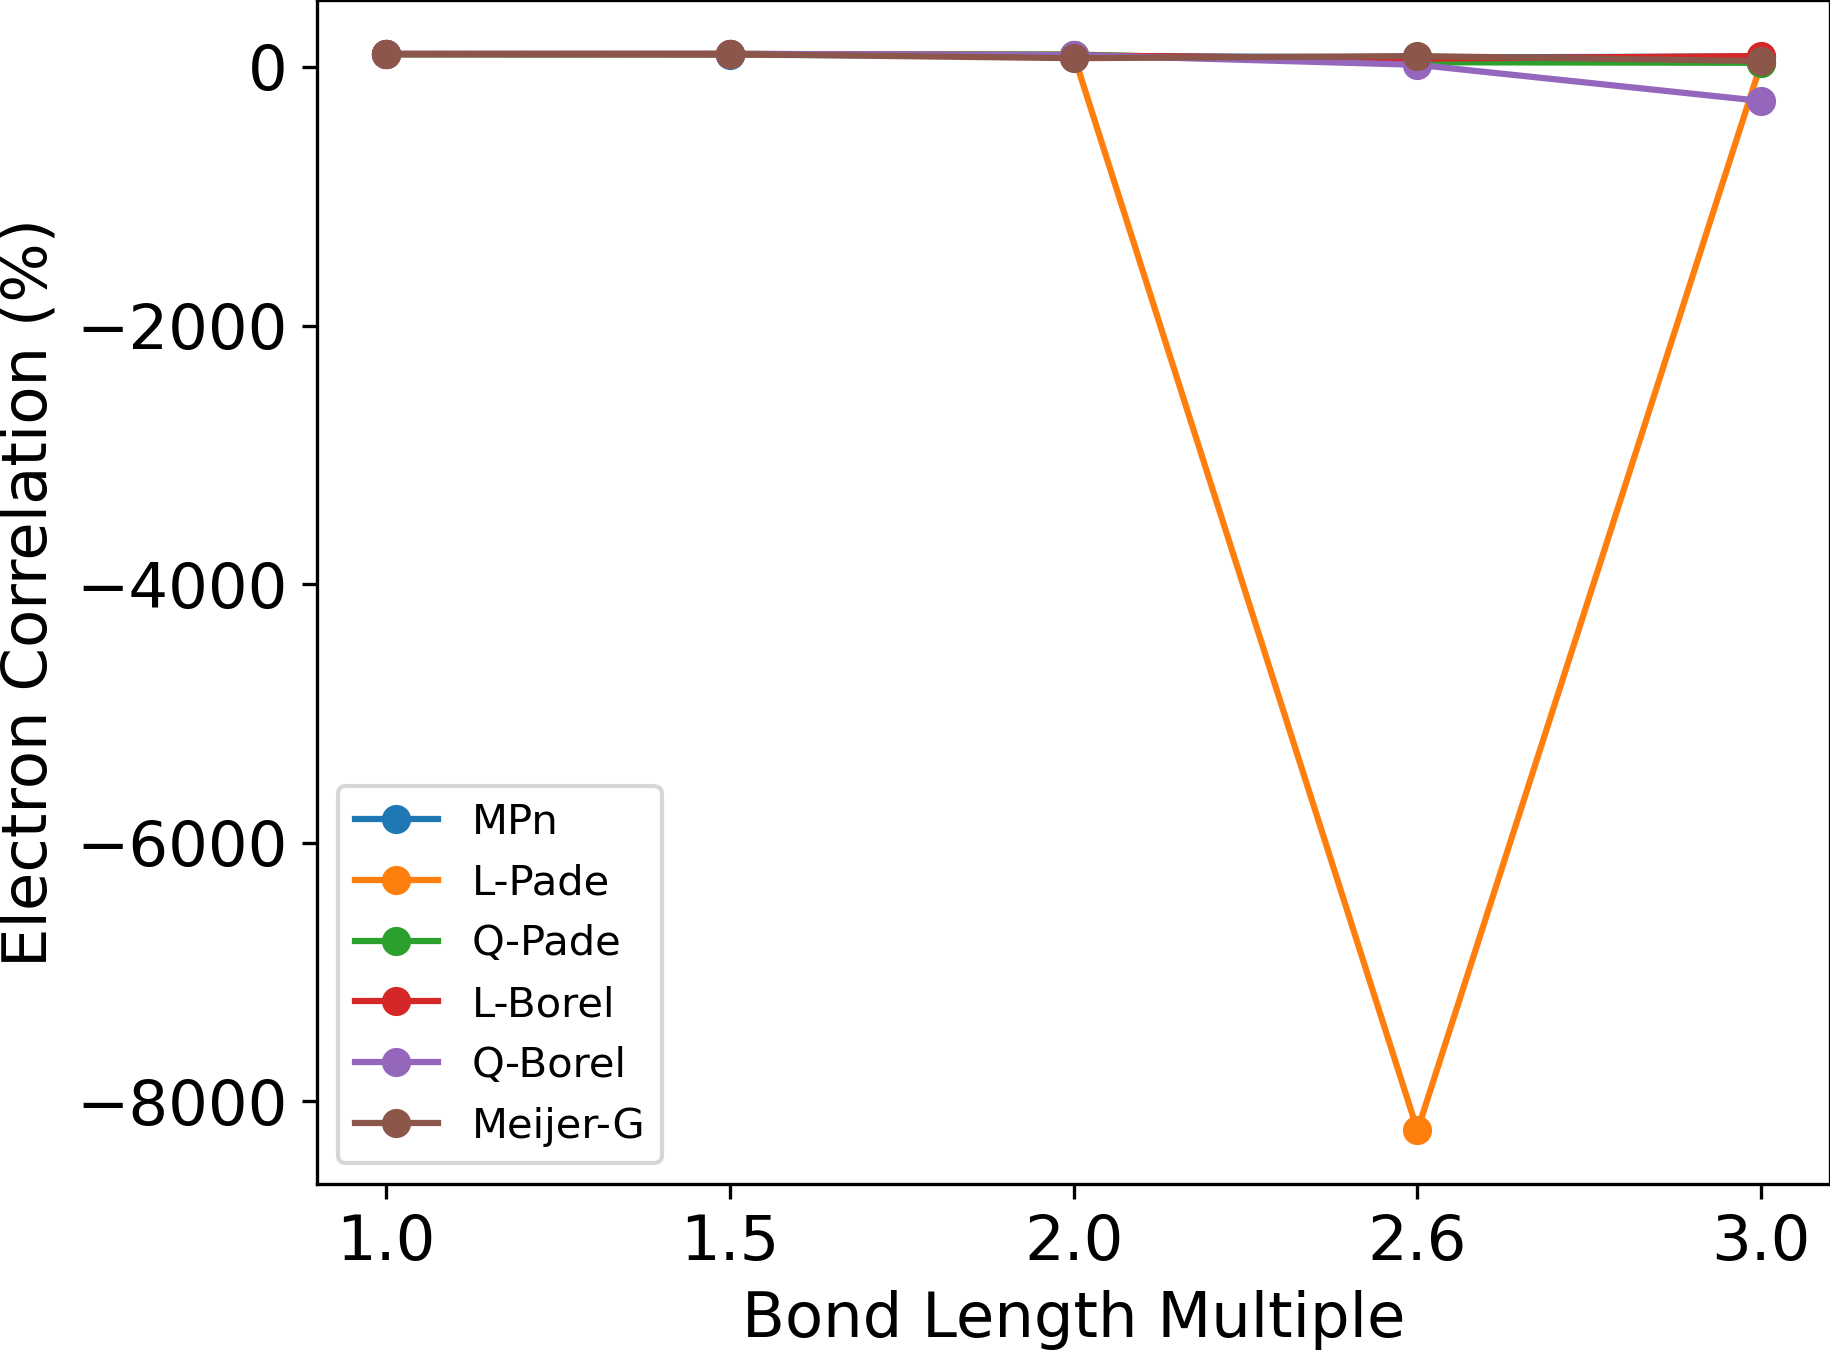

The data file committed next to this chart (first rows):
Distance, MPn, L-Pade, Q-Pade, L-Borel, Q-Borel, Meijer-G
1, 97.41, 99.59, 99.67, 100.5, 101.8, 101.2
1.5, 94.4, 97.85, 100.9, 101.5, 101.5, 99.73
2, 86.5, 95.77, 96.17, 88.77, 92.64, 68.27
2.6, 73.51, -8225, 36.69, 64.37, 16.85, 84.46
3, 81.01, 32.35, 32.25, 84.71, -262.9, 46
